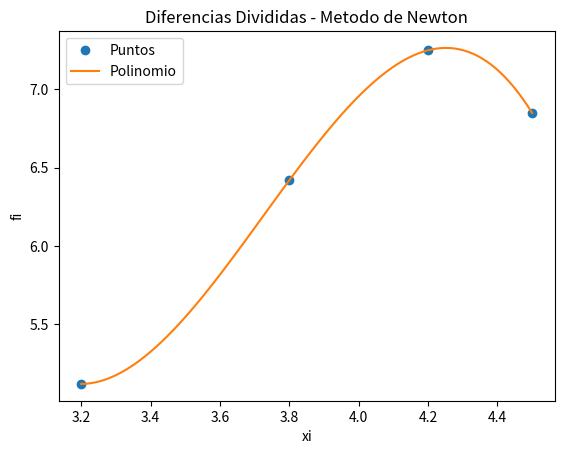

Generate this figure with matplotlib:
# INTERPOLACION

# Metodo de Newton - Diferencias divididas de newton

import numpy as np
import sympy as sym
import matplotlib.pyplot as plt

# Ingreso de datos
xi = np.array([3.2, 3.8, 4.2, 4.5])
fi = np.array([5.12, 6.42, 7.25, 6.85])

# Diferencias divididas avanzadas
titulo = ['i    ', 'xi    ', 'fi    ']
n = len(xi)
ki = np.arange(0,n,1)
tabla = np.concatenate(([ki],[xi],[fi]),axis=0)
tabla = np.transpose(tabla)

# diferencias divididas vacias
dfinita = np.zeros(shape=(n,n), dtype=float)
tabla = np.concatenate((tabla,dfinita), axis=1)

# calcular tabla inicia en columna 3
[n,m] = np.shape(tabla)
diagonal = n-1
j = 3
while j<m:
    titulo.append('F['+str(j-2) + ']')
    i = 0
    paso = j-2 # inicia en 1
    while i < diagonal:
        denominador = (xi[i + paso] - xi[i])
        numerador = tabla[i + 1, j - 1] - tabla[i, j - 1]
        tabla[i, j] = numerador / denominador
        i = i + 1
    diagonal -= 1
    j += 1

# Polinomio de diferencias divididas
# caso: puntos equidistantes en eje x
dDividida = tabla[0,3:]
n = len(dfinita)


# expresion del polinomio con sympy
x = sym.Symbol('x')
polinomio = fi[0]
for j in range(1,n,1):
    factor = dDividida[j-1]
    termino = 1
    for k in range(0,j,1):
        termino = termino*(x-xi[k])
    polinomio = polinomio + termino*factor

# Simplifica multiplicando entre (x-xi)
polisimple = polinomio.expand()

# polinomio para evaluacion numerica
px = sym.lambdify(x, polisimple)

# Puntos para la grafica

muestras = 101
a = np.min(xi)
b = np.max(xi)
pxi = np.linspace(a, b, muestras)
pfi = px(pxi)

# Salida
np.set_printoptions(precision = 4)
print('Tabla Diferencia Dividida')
print([titulo])
print(tabla)
print('dDividida: ')
print(dDividida)
print('polinomio: ')
print(polinomio)
print('polinomio simplificado: ' )
print(polisimple)

# Grafica
plt.plot(xi,fi, 'o', label = 'Puntos')
plt.plot(pxi,pfi, label = 'Polinomio')
plt.legend()
plt.xlabel('xi')
plt.ylabel('fi')
plt.title('Diferencias Divididas - Metodo de Newton')
plt.show()
